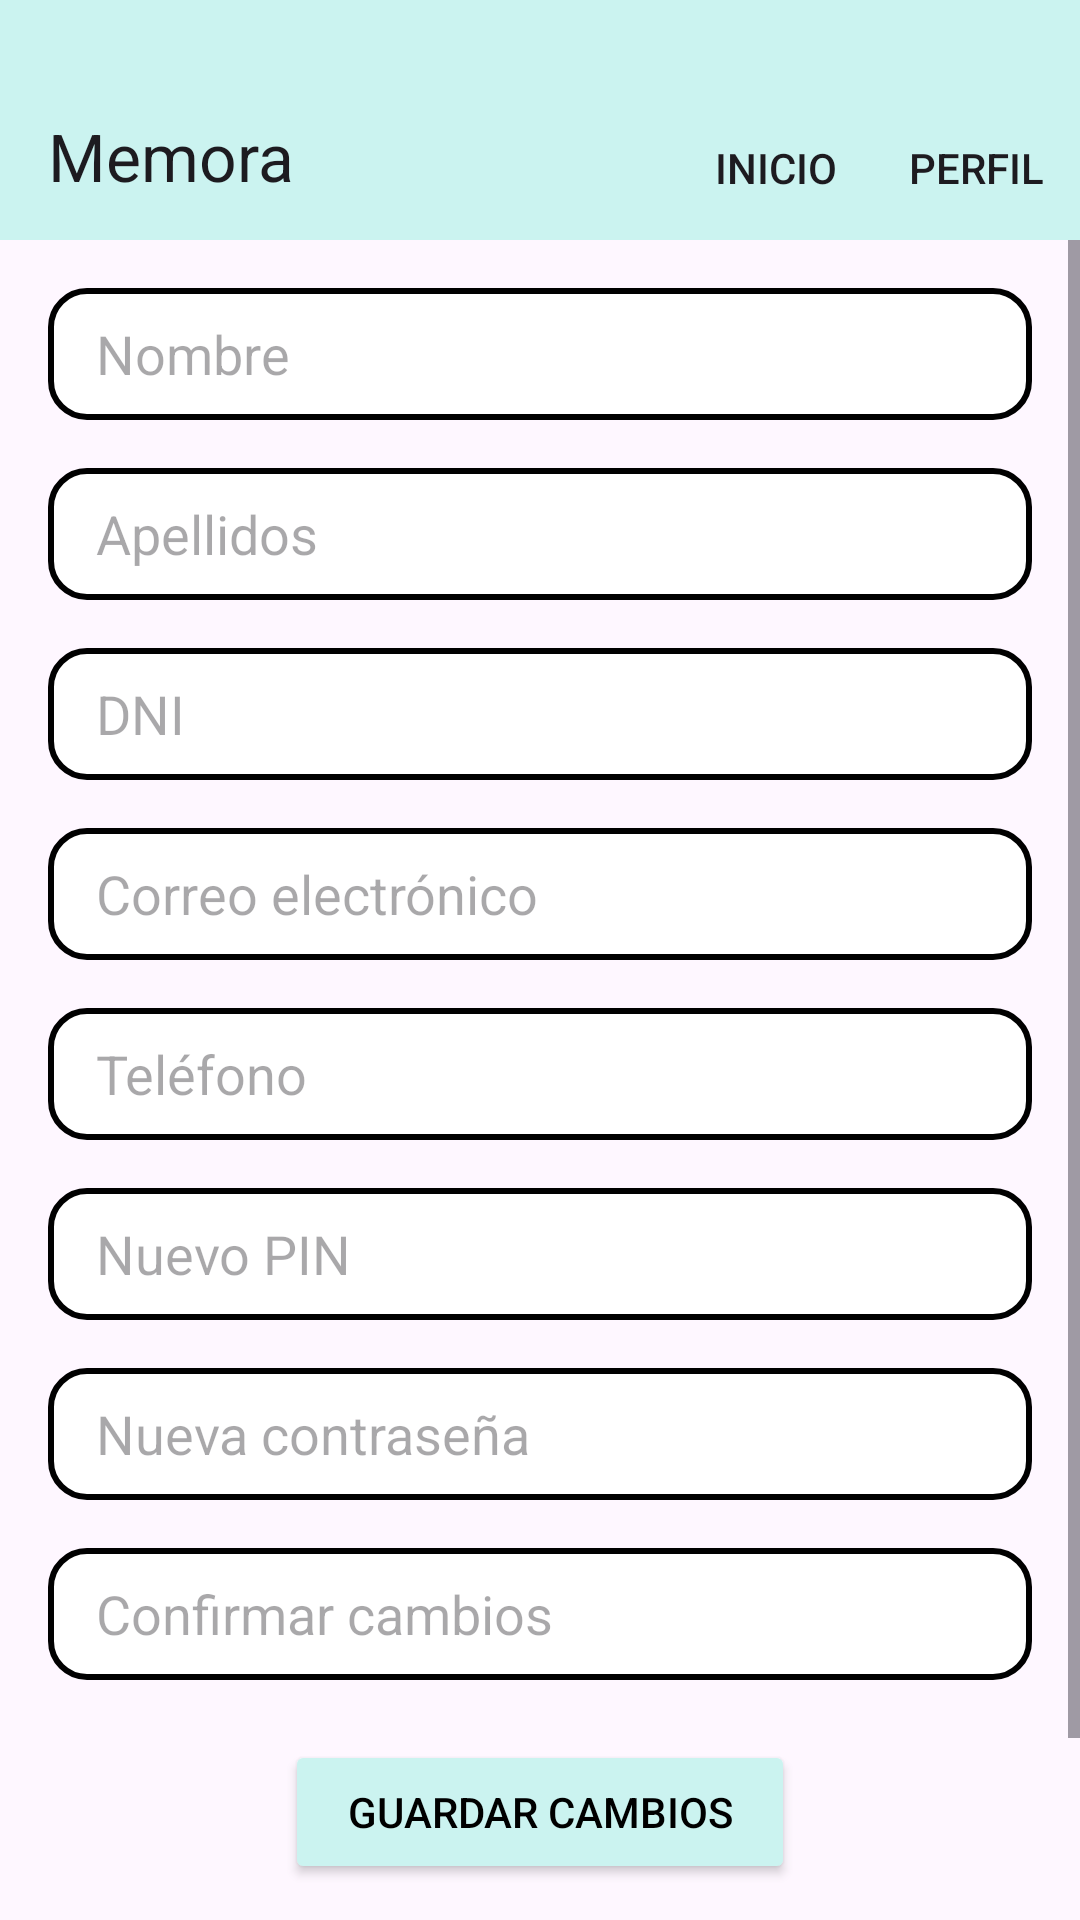

The Android layout XML behind this screen, and the referenced resources:
<!-- AndroidManifest.xml: application theme Theme.MemoraApp -->
<!-- res/layout/informacion_personal.xml -->
<?xml version="1.0" encoding="utf-8"?>
<androidx.constraintlayout.widget.ConstraintLayout
    xmlns:android="http://schemas.android.com/apk/res/android"
    xmlns:app="http://schemas.android.com/apk/res-auto"
    xmlns:tools="http://schemas.android.com/tools"
    android:layout_width="match_parent"
    android:layout_height="match_parent">

    <androidx.appcompat.widget.Toolbar
        android:id="@+id/toolbar"
        android:layout_width="match_parent"
        android:layout_height="wrap_content"
        android:background="@color/celeste_boton"
        android:paddingTop="24dp"
        app:layout_constraintTop_toTopOf="parent"
        app:layout_constraintStart_toStartOf="parent"
        app:layout_constraintEnd_toEndOf="parent"
        app:menu="@menu/toolbar"
        app:title="@string/app_name"
        android:theme="@style/ThemeOverlay.AppCompat.ActionBar"/>

    <ScrollView
        android:layout_width="0dp"
        android:layout_height="0dp"
        app:layout_constraintTop_toBottomOf="@id/toolbar"
        app:layout_constraintStart_toStartOf="parent"
        app:layout_constraintEnd_toEndOf="parent"
        app:layout_constraintBottom_toBottomOf="parent">

        <LinearLayout
            android:layout_width="match_parent"
            android:layout_height="wrap_content"
            android:orientation="vertical"
            android:padding="16dp">

            <EditText
                android:id="@+id/etNombre"
                android:layout_width="match_parent"
                android:layout_height="44dp"
                android:background="@drawable/bordered_edittext"
                android:paddingStart="16dp"
                android:paddingEnd="16dp"
                android:hint="@string/hint_nombre" />

            <EditText
                android:id="@+id/etApellidos"
                android:layout_width="match_parent"
                android:layout_height="44dp"
                android:background="@drawable/bordered_edittext"
                android:layout_marginTop="16dp"
                android:paddingStart="16dp"
                android:paddingEnd="16dp"
                android:hint="@string/hint_apellidos" />

            <EditText
                android:id="@+id/etdni"
                android:layout_width="match_parent"
                android:layout_height="44dp"
                android:background="@drawable/bordered_edittext"
                android:layout_marginTop="16dp"
                android:paddingStart="16dp"
                android:paddingEnd="16dp"
                android:hint="@string/dni" />

            <EditText
                android:id="@+id/etCorreo"
                android:layout_width="match_parent"
                android:layout_height="44dp"
                android:background="@drawable/bordered_edittext"
                android:layout_marginTop="16dp"
                android:paddingStart="16dp"
                android:paddingEnd="16dp"
                android:hint="@string/hint_correo" />

            <EditText
                android:id="@+id/etTelefono"
                android:layout_width="match_parent"
                android:layout_height="44dp"
                android:background="@drawable/bordered_edittext"
                android:layout_marginTop="16dp"
                android:paddingStart="16dp"
                android:paddingEnd="16dp"
                android:hint="@string/hint_telefono" />

            <EditText
                android:id="@+id/etNuevoPin"
                android:layout_width="match_parent"
                android:layout_height="44dp"
                android:background="@drawable/bordered_edittext"
                android:layout_marginTop="16dp"
                android:paddingStart="16dp"
                android:paddingEnd="16dp"
                android:inputType="numberPassword"
                android:hint="@string/hint_nuevo_pin" />

            <EditText
                android:id="@+id/etNuevaPassword"
                android:layout_width="match_parent"
                android:layout_height="44dp"
                android:background="@drawable/bordered_edittext"
                android:layout_marginTop="16dp"
                android:paddingStart="16dp"
                android:paddingEnd="16dp"
                android:inputType="textPassword"
                android:hint="@string/hint_nueva_password" />

            <EditText
                android:id="@+id/etPasswordActual"
                android:layout_width="match_parent"
                android:layout_height="44dp"
                android:background="@drawable/bordered_edittext"
                android:layout_marginTop="16dp"
                android:paddingStart="16dp"
                android:paddingEnd="16dp"
                android:inputType="textPassword"
                android:hint="@string/hint_password_actual" />


            <Button
                android:id="@+id/btnGuardar"
                android:layout_width="170dp"
                android:layout_height="wrap_content"
                android:layout_gravity="center_horizontal"
                android:layout_marginTop="20dp"
                android:backgroundTint="@color/celeste_boton"
                android:text="@string/btn_guardar"
                android:textColor="@color/black" />

            <Button
                android:id="@+id/btnCerrarSesion"
                android:layout_width="170dp"
                android:layout_height="wrap_content"
                android:layout_gravity="center_horizontal"
                android:layout_marginTop="16dp"
                android:backgroundTint="@color/rojo_guardar"
                android:text="Cerrar sesión"
                android:textColor="@color/black" />

        </LinearLayout>

    </ScrollView>

</androidx.constraintlayout.widget.ConstraintLayout>
<!-- resources referenced by this layout -->
<resources>
  <color name="black">#FF000000</color>
  <color name="celeste_boton">#CBF3F0</color>
  <color name="rojo_guardar">#FF6961</color>
  <!-- drawable bordered_edittext (drawable) -->
  <?xml version="1.0" encoding="utf-8"?>
  <shape xmlns:android="http://schemas.android.com/apk/res/android"
      android:shape="rectangle">
  
      <solid android:color="@android:color/white"/>
  
       <stroke
          android:width="2dp"
          android:color="@color/black"/>
  
      <corners android:radius="12dp"/>
  </shape>
  <string name="app_name">Memora</string>
  <string name="btn_guardar">Guardar cambios</string>
  <string name="dni">DNI</string>
  <string name="hint_apellidos">Apellidos</string>
  <string name="hint_correo">Correo electrónico</string>
  <string name="hint_nombre">Nombre</string>
  <string name="hint_nueva_password">Nueva contraseña</string>
  <string name="hint_nuevo_pin">Nuevo PIN</string>
  <string name="hint_password_actual">Confirmar cambios</string>
  <string name="hint_telefono">Teléfono</string>
  <style name="Theme.MemoraApp" parent="Base.Theme.MemoraApp" />
  <style name="Base.Theme.MemoraApp" parent="Theme.Material3.DayNight.NoActionBar">
          
          
      </style>
</resources>
